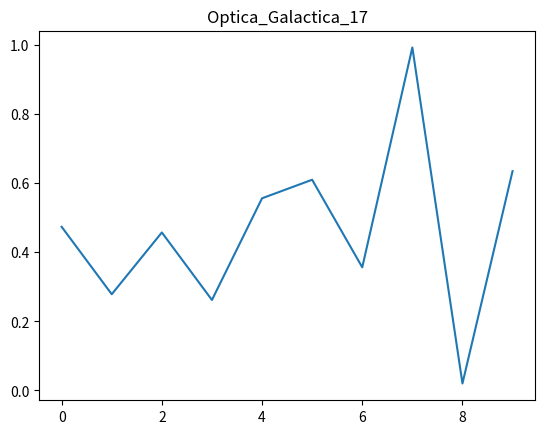

Write the Python code that produced this figure.
import numpy as np
import matplotlib.pyplot as plt
plt.plot(np.random.rand(10))
plt.title("Optica_Galactica_17")
plt.show()
